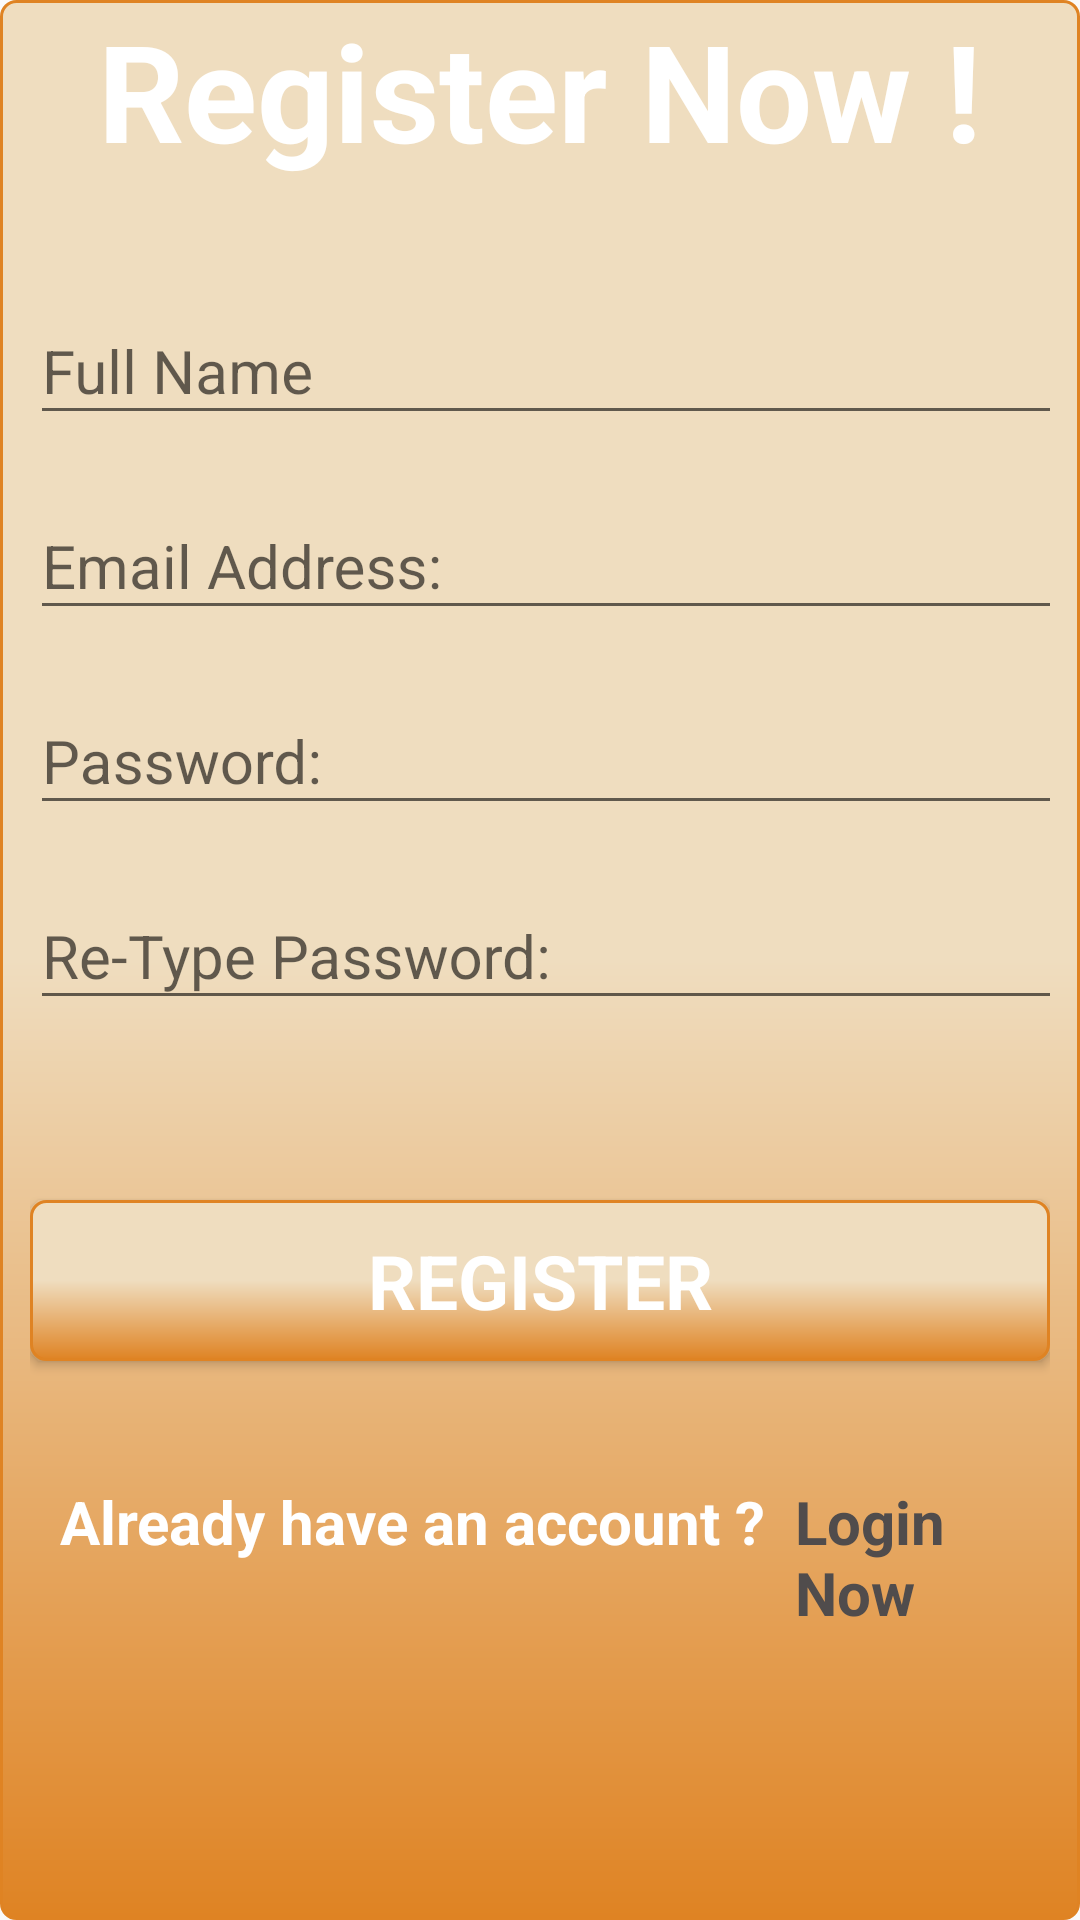

The Android layout XML behind this screen, and the referenced resources:
<!-- AndroidManifest.xml: activity theme WomensSecuritywithSmsalerts -->
<!-- res/layout/activity_sign_up.xml -->
<?xml version="1.0" encoding="utf-8"?>
<RelativeLayout xmlns:android="http://schemas.android.com/apk/res/android"
    xmlns:app="http://schemas.android.com/apk/res-auto"
    xmlns:tools="http://schemas.android.com/tools"
    android:layout_width="match_parent"
    android:layout_height="match_parent"
    android:background="@drawable/background_bg"
    android:paddingLeft="10dp"
    android:paddingRight="10dp"
    tools:context=".SignUpActivity">
    <TextView
        android:id="@+id/tvSignUpTitle"
        android:layout_width="match_parent"
        android:layout_height="wrap_content"
        android:text="@string/register_now"
        android:gravity="center"
        android:textSize="45sp"
        android:fontFamily="sans-serif"
        android:textColor="@color/white"
        android:textStyle="bold"
        android:layout_marginBottom="30dp" />
    <com.google.android.material.textfield.TextInputLayout
        android:layout_width="match_parent"
        android:layout_height="wrap_content"
        android:layout_below="@+id/tvSignUpTitle"
        android:layout_marginBottom="10dp"
        android:id="@+id/tfFullName">
        <com.google.android.material.textfield.TextInputEditText
            android:id="@+id/tfFirstLastName"
            android:layout_width="410dp"
            android:layout_height="wrap_content"
            android:fontFamily="sans-serif"
            android:inputType="textPersonName"
            android:textSize="20sp"
            android:maxLines="1"
            android:textColor="@color/white"
            android:hint="@string/full_name"
            android:textColorHighlight="@color/white"/>
    </com.google.android.material.textfield.TextInputLayout>

    <com.google.android.material.textfield.TextInputLayout
        android:layout_width="match_parent"
        android:layout_height="wrap_content"
        android:layout_marginBottom="10dp"
        android:layout_below="@+id/tfFullName"
        android:id="@+id/tfEmail">
        <com.google.android.material.textfield.TextInputEditText
            android:id="@+id/tfEmailAddress"
            android:layout_width="410dp"
            android:layout_height="wrap_content"
            android:fontFamily="sans-serif"
            android:maxLines="1"
            android:inputType="textEmailAddress"
            android:textSize="20sp"
            android:textColor="@color/white"
            android:hint="@string/email"
            android:textColorHighlight="@color/white"/>
    </com.google.android.material.textfield.TextInputLayout>

    <com.google.android.material.textfield.TextInputLayout
        android:layout_width="match_parent"
        android:layout_height="wrap_content"
        android:layout_marginBottom="10dp"
        android:layout_below="@+id/tfEmail"
        android:id="@+id/tfPassword">
        <com.google.android.material.textfield.TextInputEditText
            android:id="@+id/tfAccountPassword"
            android:layout_width="410dp"
            android:layout_height="wrap_content"
            android:fontFamily="sans-serif"
            android:inputType="textPassword"
            android:maxLines="1"
            android:hint="@string/password"
            android:textSize="20sp"
            android:textColor="@color/white"/>
    </com.google.android.material.textfield.TextInputLayout>

    <com.google.android.material.textfield.TextInputLayout
        android:layout_width="match_parent"
        android:layout_height="wrap_content"
        android:layout_below="@+id/tfPassword"
        android:layout_marginBottom="10dp"
        android:id="@+id/tfPasswordTwo">
        <com.google.android.material.textfield.TextInputEditText
            android:id="@+id/tfAccountPasswordTwo"
            android:layout_width="410dp"
            android:layout_height="wrap_content"
            android:fontFamily="sans-serif"
            android:inputType="textPassword"
            android:maxLines="1"
            android:textSize="20sp"
            android:textColor="@color/white"
            android:hint="@string/re_type_password" />
    </com.google.android.material.textfield.TextInputLayout>

    <Button
        android:id="@+id/btRegister"
        android:layout_width="match_parent"
        android:layout_height="wrap_content"
        android:layout_below="@+id/tfPasswordTwo"
        android:background="@drawable/background_bg"
        android:text="@string/register"
        android:fontFamily="sans-serif"
        android:padding="10dp"
        android:textSize="25sp"
        android:textColor="@color/white"
        android:textStyle="bold"
        android:layout_marginTop="50dp"/>
    <TextView
        android:id="@+id/tvRegisterButtonInfo"
        android:layout_width="wrap_content"
        android:layout_height="wrap_content"
        android:gravity="center"
        android:layout_below="@+id/btRegister"
        android:text="@string/already_have_an_account_click_the_login_button_to_login_to_the_app"
        android:layout_marginTop="40dp"
        android:textSize="20sp"
        android:layout_marginStart="10dp"
        android:textColor="@color/white"
        android:textStyle="bold"/>
    <TextView
        android:id="@+id/tvLoginButton"
        android:layout_width="wrap_content"
        android:layout_height="wrap_content"
        android:layout_below="@+id/btRegister"
        android:layout_toEndOf="@+id/tvRegisterButtonInfo"
        android:text="@string/login_to_already_existing_account"
        android:textSize="20sp"
        android:layout_marginStart="10dp"
        android:layout_marginTop="40dp"
        android:textColor="@color/gray"
        android:textStyle="bold"/>



</RelativeLayout>
<!-- resources referenced by this layout -->
<resources>
  <color name="gray">#504C4C</color>
  <color name="white">#FFFFFFFF</color>
  <!-- drawable background_bg (drawable) -->
  <?xml version="1.0" encoding="utf-8"?>
  <shape xmlns:android="http://schemas.android.com/apk/res/android"
      android:shape="rectangle">
      <stroke
          android:width="1dp"
          android:color="#DF8323"/>
      <solid android:color="#DF8323"/>
      <corners android:radius="5dp"/>
      <gradient
          android:angle="-90"
          android:startColor="#EFDDBF"
          android:centerColor="#EFDDBF"
          android:endColor="#DF8323"/>
  
  </shape>
  <string name="already_have_an_account_click_the_login_button_to_login_to_the_app">Already have an account ?</string>
  <string name="email">Email Address:</string>
  <string name="full_name">Full Name</string>
  <string name="login_to_already_existing_account"> Login Now </string>
  <string name="password">Password:</string>
  <string name="re_type_password">Re-Type Password:</string>
  <string name="register">Register</string>
  <string name="register_now">Register Now !</string>
  <style name="WomensSecuritywithSmsalerts" parent="Theme.AppCompat.Light.NoActionBar" />
</resources>
